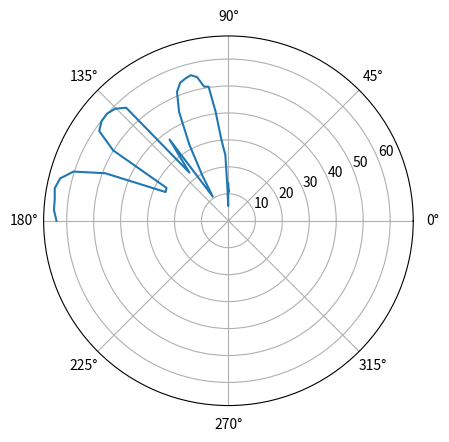

This chart was generated by the following Python code: (Note: this script raises an exception after producing the figure.)
import numpy as np 
import matplotlib.pyplot as plt
import math

alpha = [0, 5, 10, 15, 20, 25, 30, 35, 40, 45, 50, 55, 60, 65, 70, 75, 80, 85, 90, 95, 100, 105, 110, 115, 120, 125, 130, 135, 140, 145, 150, 155, 160, 165, 170, 175, 180]
A = [11.420, 10.521, 14.054, 5.499, 12.087, 24.484, 26.915, 31.184, 40.824, 50.301, 50.582, 54.564, 55.789, 55.149, 54.300, 51.508, 44.298, 31.803, 19.311, 10.667, 37.234
, 22.987, 56.584, 59.112, 60.073, 59.848, 58.369, 50.111, 26.028, 25.634, 49.018, 60.328, 64.394, 65.571, 64.944, 64.875, 63.813]

theta = np.arccos(0.5*np.cos(np.deg2rad(alpha))-0.5)

plt.polar(theta, A)

plt.savefig('build/hvarangle74.pdf')